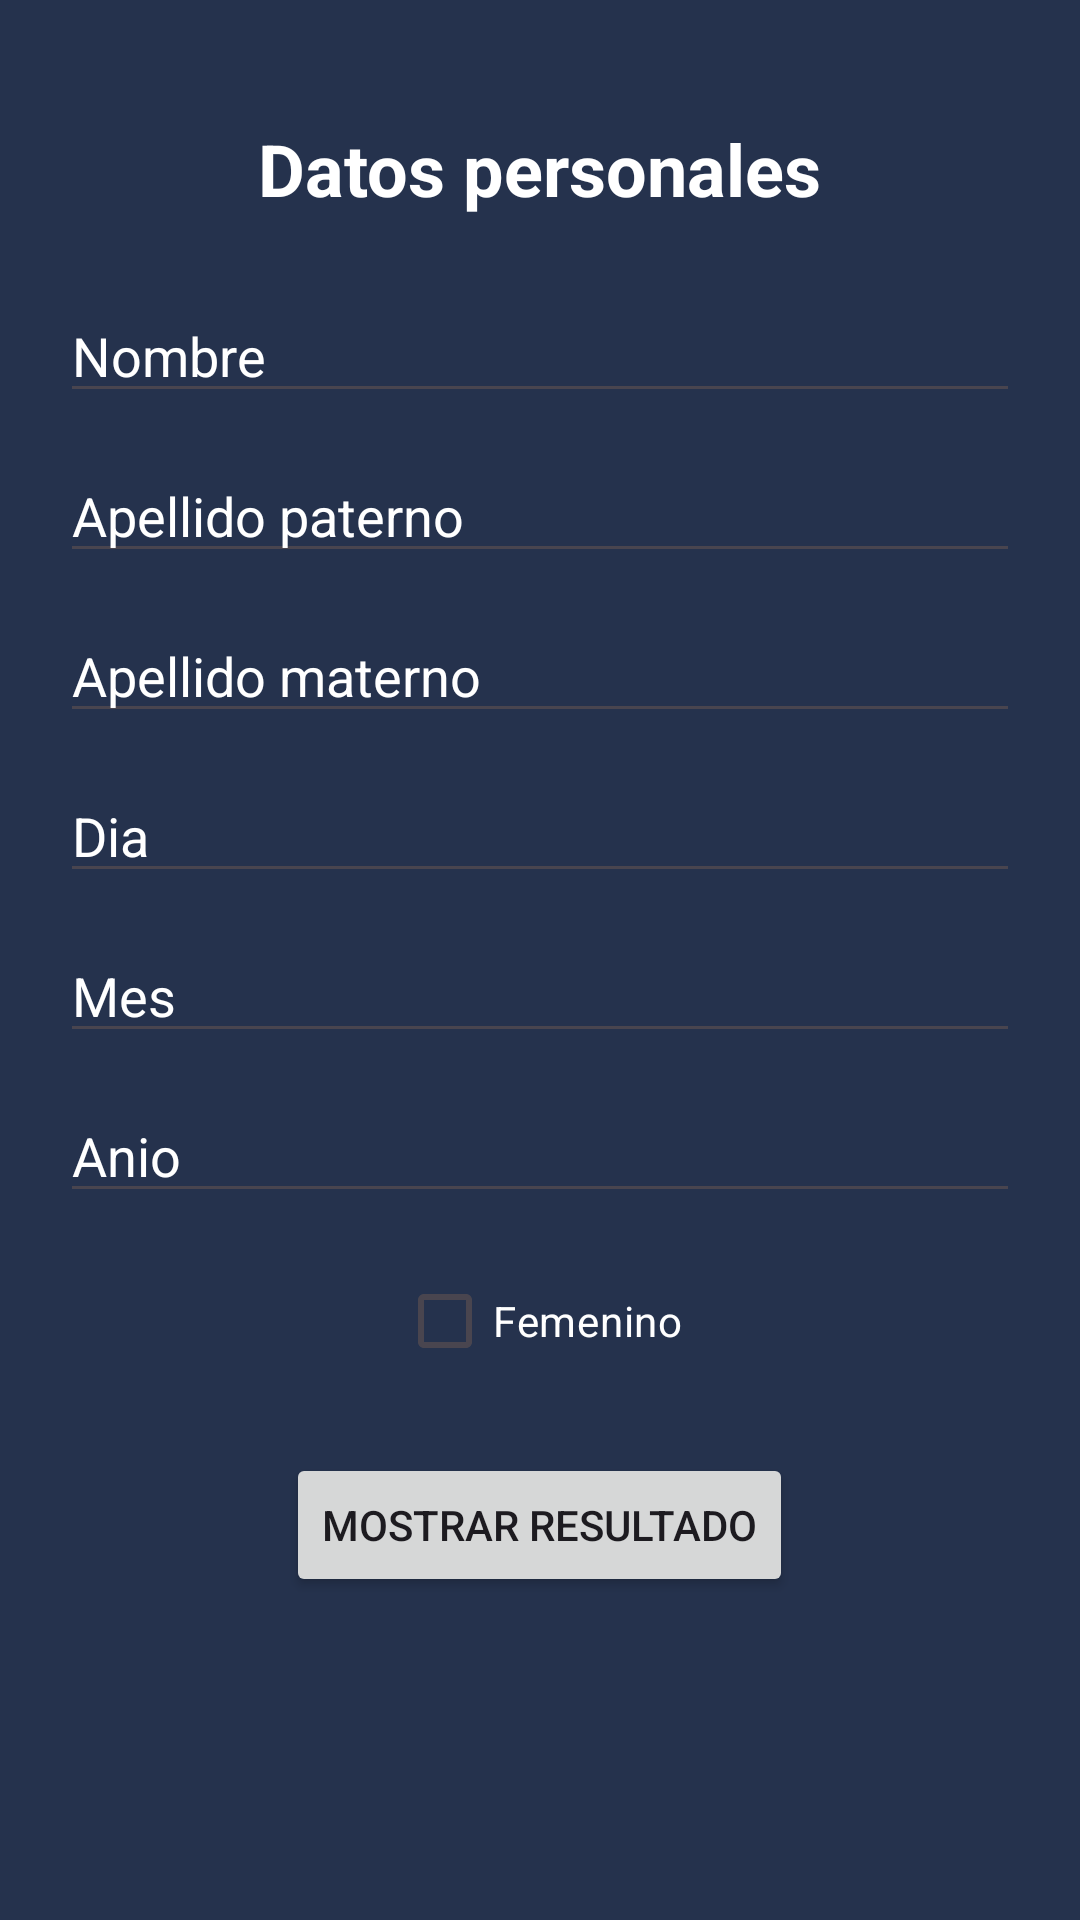

Reconstruct the res/layout file that produces this screen, plus the resources it refers to.
<!-- AndroidManifest.xml: application theme Theme.IDGS903TemasBasicos -->
<!-- res/layout/activity_practica3.xml -->
<?xml version="1.0" encoding="utf-8"?>
<ScrollView xmlns:android="http://schemas.android.com/apk/res/android"
    xmlns:tools="http://schemas.android.com/tools"
    android:id="@+id/main"
    android:layout_width="match_parent"
    android:layout_height="match_parent"
    android:background="@color/background"
    tools:context=".Practica3.Practica3Activity">

    <LinearLayout
        android:layout_width="match_parent"
        android:layout_height="wrap_content"
        android:gravity="center_horizontal"
        android:orientation="vertical"
        android:padding="20dp">

        <TextView
            android:layout_width="wrap_content"
            android:layout_height="wrap_content"
            android:layout_marginTop="20dp"
            android:text="Datos personales"
            android:textColor="@color/white"
            android:textSize="24sp"
            android:textStyle="bold" />

        <EditText
            android:id="@+id/edtNombre"
            android:layout_width="match_parent"
            android:layout_height="wrap_content"
            android:layout_marginTop="24dp"
            android:hint="Nombre"
            android:inputType="textCapWords"
            android:textColor="@color/white"
            android:textColorHint="@color/white" />

        <EditText
            android:id="@+id/edtApellidoPaterno"
            android:layout_width="match_parent"
            android:layout_height="wrap_content"
            android:layout_marginTop="12dp"
            android:hint="Apellido paterno"
            android:inputType="textCapWords"
            android:textColor="@color/white"
            android:textColorHint="@color/white" />

        <EditText
            android:id="@+id/edtApellidoMaterno"
            android:layout_width="match_parent"
            android:layout_height="wrap_content"
            android:layout_marginTop="12dp"
            android:hint="Apellido materno"
            android:inputType="textCapWords"
            android:textColor="@color/white"
            android:textColorHint="@color/white" />

        <EditText
            android:id="@+id/edtDia"
            android:layout_width="match_parent"
            android:layout_height="wrap_content"
            android:layout_marginTop="12dp"
            android:hint="Dia"
            android:inputType="number"
            android:textColor="@color/white"
            android:textColorHint="@color/white" />

        <EditText
            android:id="@+id/edtMes"
            android:layout_width="match_parent"
            android:layout_height="wrap_content"
            android:layout_marginTop="12dp"
            android:hint="Mes"
            android:inputType="number"
            android:textColor="@color/white"
            android:textColorHint="@color/white" />

        <EditText
            android:id="@+id/edtAnio"
            android:layout_width="match_parent"
            android:layout_height="wrap_content"
            android:layout_marginTop="12dp"
            android:hint="Anio"
            android:inputType="number"
            android:textColor="@color/white"
            android:textColorHint="@color/white" />

        <CheckBox
            android:id="@+id/cbFemenino"
            android:layout_width="wrap_content"
            android:layout_height="wrap_content"
            android:layout_marginTop="12dp"
            android:text="Femenino"
            android:textColor="@color/white" />

        <Button
            android:id="@+id/btnMostrarResultado"
            android:layout_width="wrap_content"
            android:layout_height="wrap_content"
            android:layout_marginTop="20dp"
            android:text="Mostrar resultado" />
    </LinearLayout>
</ScrollView>
<!-- resources referenced by this layout -->
<resources>
  <color name="background">#25324d</color>
  <color name="white">#FFFFFFFF</color>
  <style name="Theme.IDGS903TemasBasicos" parent="Base.Theme.IDGS903TemasBasicos" />
  <style name="Base.Theme.IDGS903TemasBasicos" parent="Theme.Material3.DayNight.NoActionBar">
          
          
      </style>
</resources>
